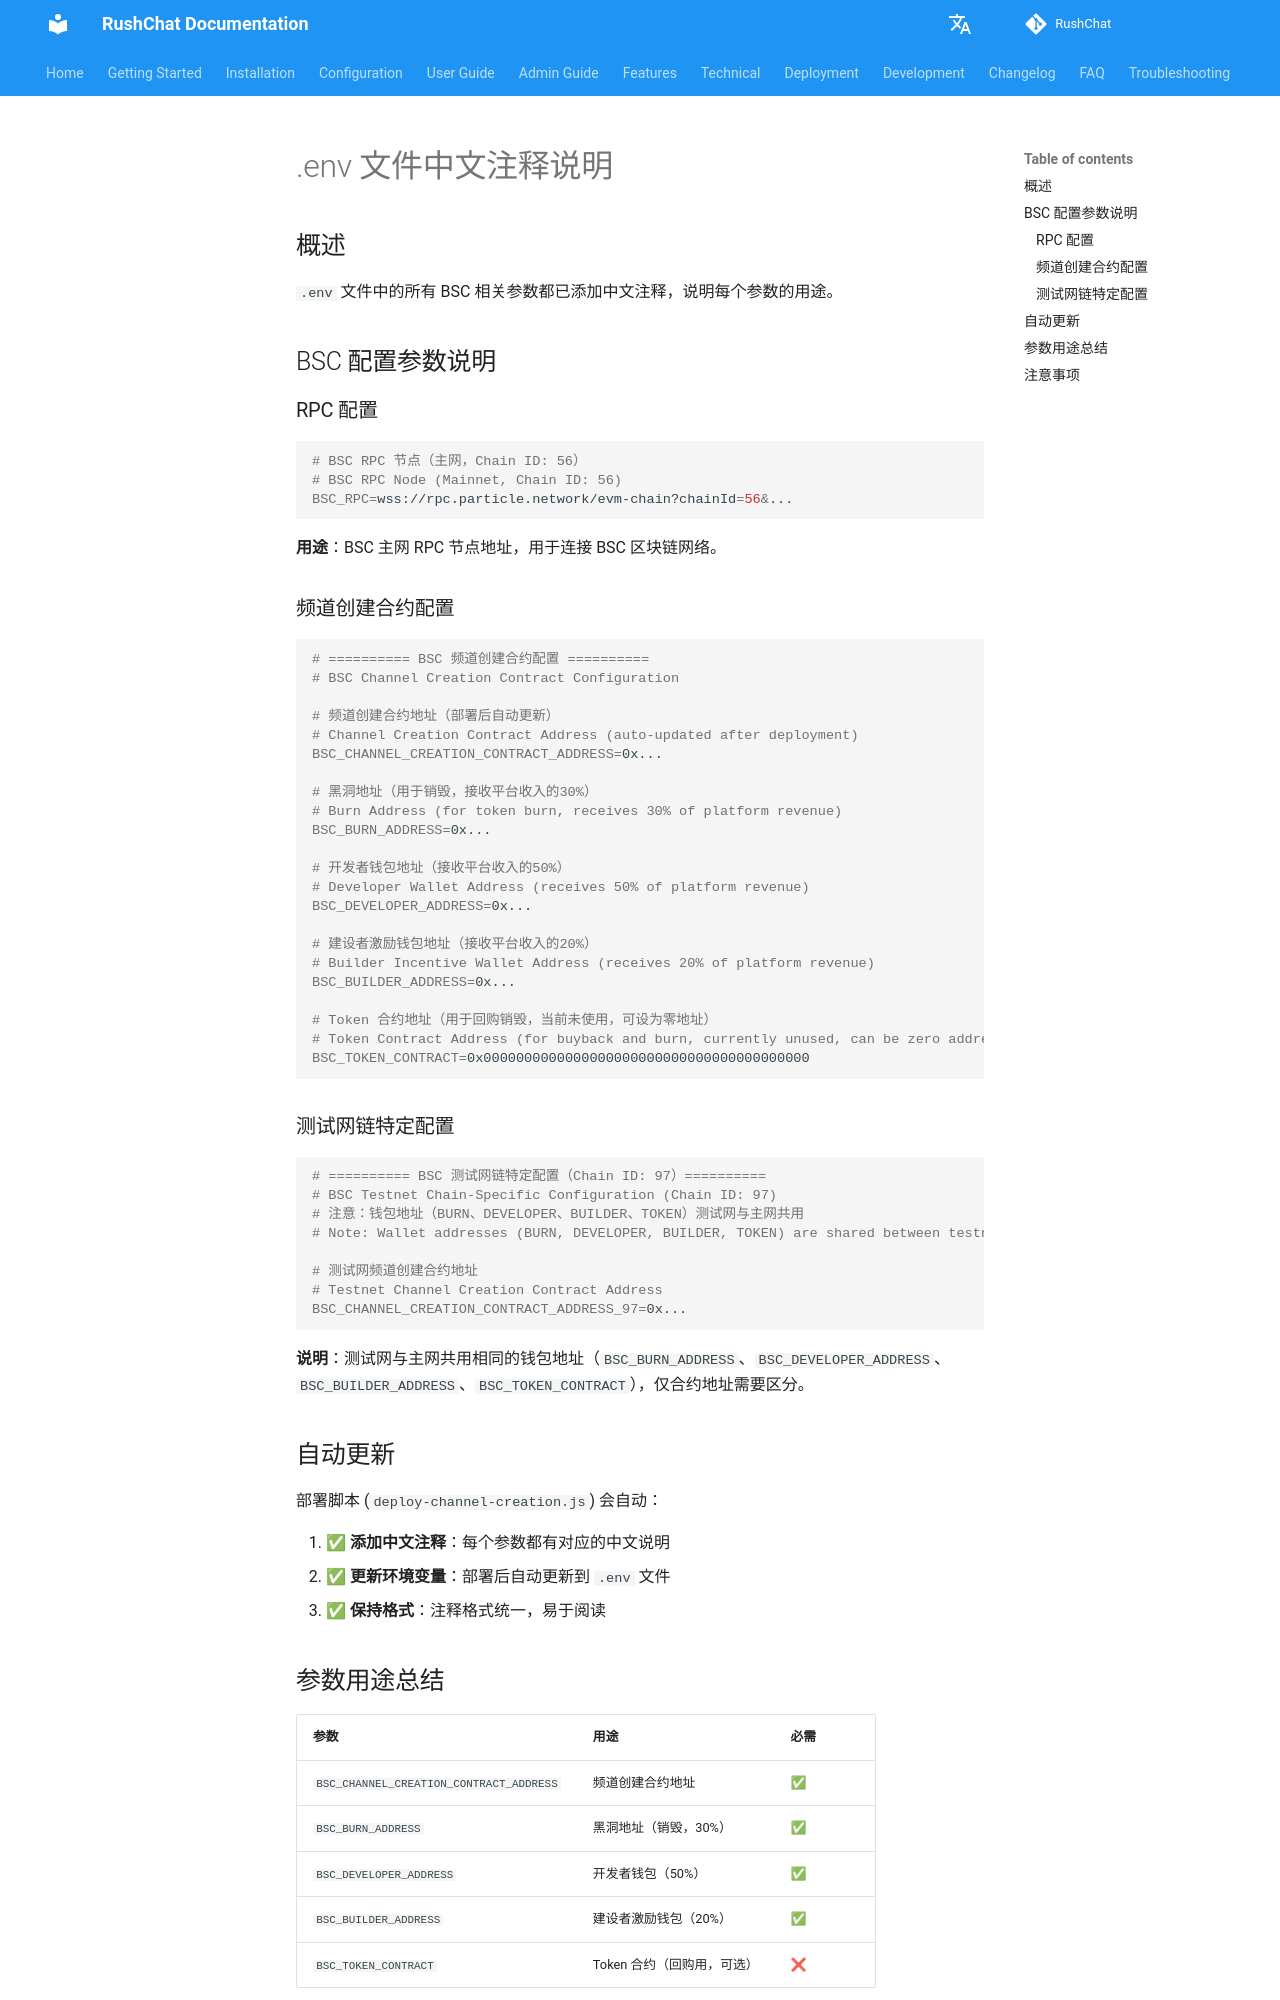

repository: loserxdev/rushchat · page: contracts/env-guide/index.html · generator: mkdocs

# .env 文件中文注释说明

## 概述

`.env` 文件中的所有 BSC 相关参数都已添加中文注释，说明每个参数的用途。

## BSC 配置参数说明

### RPC 配置

```bash
# BSC RPC 节点（主网，Chain ID: 56）
# BSC RPC Node (Mainnet, Chain ID: 56)
BSC_RPC=wss://rpc.particle.network/evm-chain?chainId=56&...
```

**用途**：BSC 主网 RPC 节点地址，用于连接 BSC 区块链网络。

### 频道创建合约配置

```bash
# ========== BSC 频道创建合约配置 ==========
# BSC Channel Creation Contract Configuration

# 频道创建合约地址（部署后自动更新）
# Channel Creation Contract Address (auto-updated after deployment)
BSC_CHANNEL_CREATION_CONTRACT_ADDRESS=0x...

# 黑洞地址（用于销毁，接收平台收入的30%）
# Burn Address (for token burn, receives 30% of platform revenue)
BSC_BURN_ADDRESS=0x...

# 开发者钱包地址（接收平台收入的50%）
# Developer Wallet Address (receives 50% of platform revenue)
BSC_DEVELOPER_ADDRESS=0x...

# 建设者激励钱包地址（接收平台收入的20%）
# Builder Incentive Wallet Address (receives 20% of platform revenue)
BSC_BUILDER_ADDRESS=0x...

# Token 合约地址（用于回购销毁，当前未使用，可设为零地址）
# Token Contract Address (for buyback and burn, currently unused, can be zero address)
BSC_TOKEN_CONTRACT=0x0000000000000000000000000000000000000000
```

### 测试网链特定配置

```bash
# ========== BSC 测试网链特定配置（Chain ID: 97）==========
# BSC Testnet Chain-Specific Configuration (Chain ID: 97)
# 注意：钱包地址（BURN、DEVELOPER、BUILDER、TOKEN）测试网与主网共用
# Note: Wallet addresses (BURN, DEVELOPER, BUILDER, TOKEN) are shared between testnet and mainnet

# 测试网频道创建合约地址
# Testnet Channel Creation Contract Address
BSC_CHANNEL_CREATION_CONTRACT_ADDRESS_97=0x...
```

**说明**：测试网与主网共用相同的钱包地址（`BSC_BURN_ADDRESS`、`BSC_DEVELOPER_ADDRESS`、`BSC_BUILDER_ADDRESS`、`BSC_TOKEN_CONTRACT`），仅合约地址需要区分。

## 自动更新

部署脚本 (`deploy-channel-creation.js`) 会自动：

1. ✅ **添加中文注释**：每个参数都有对应的中文说明
2. ✅ **更新环境变量**：部署后自动更新到 `.env` 文件
3. ✅ **保持格式**：注释格式统一，易于阅读
